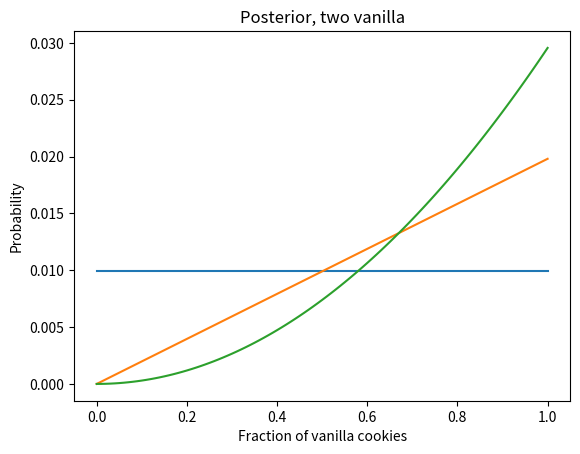

Write the Python code that produced this figure.
import numpy as np
import pandas as pd
import matplotlib.pyplot as plt
import seaborn as sns

hypos = 'Bowl 1', 'Bowl 2'
probs = 1/2, 1/2

prior = pd.Series(probs, hypos)
prior

likelihood = 3/4, 1/2

unnorm = prior * likelihood
unnorm

prob_data = unnorm.sum()
prob_data

posterior = unnorm / prob_data
posterior

prior2 = posterior
prior2

# Solution goes here

# Solution goes here

# Solution goes here

# Solution goes here

xs = np.linspace(0, 1, num=101)
prob = 1/101

prior = pd.Series(prob, xs)
prior.head()

prior.plot()

plt.xlabel('Fraction of vanilla cookies')
plt.ylabel('Probability')
plt.title('Prior');

likelihood_vanilla = xs

likelihood_chocolate = 1 - xs

unnorm = prior * likelihood_vanilla

posterior = unnorm / unnorm.sum()

posterior.plot()

plt.xlabel('Fraction of vanilla cookies')
plt.ylabel('Probability')
plt.title('Posterior, one vanilla');

prior2 = posterior
unnorm2 = prior2 * likelihood_vanilla
posterior2 = unnorm2 / unnorm2.sum()

posterior2.plot()

plt.xlabel('Fraction of vanilla cookies')
plt.ylabel('Probability')
plt.title('Posterior, two vanilla');

# Solution goes here

# Solution goes here

# Solution goes here